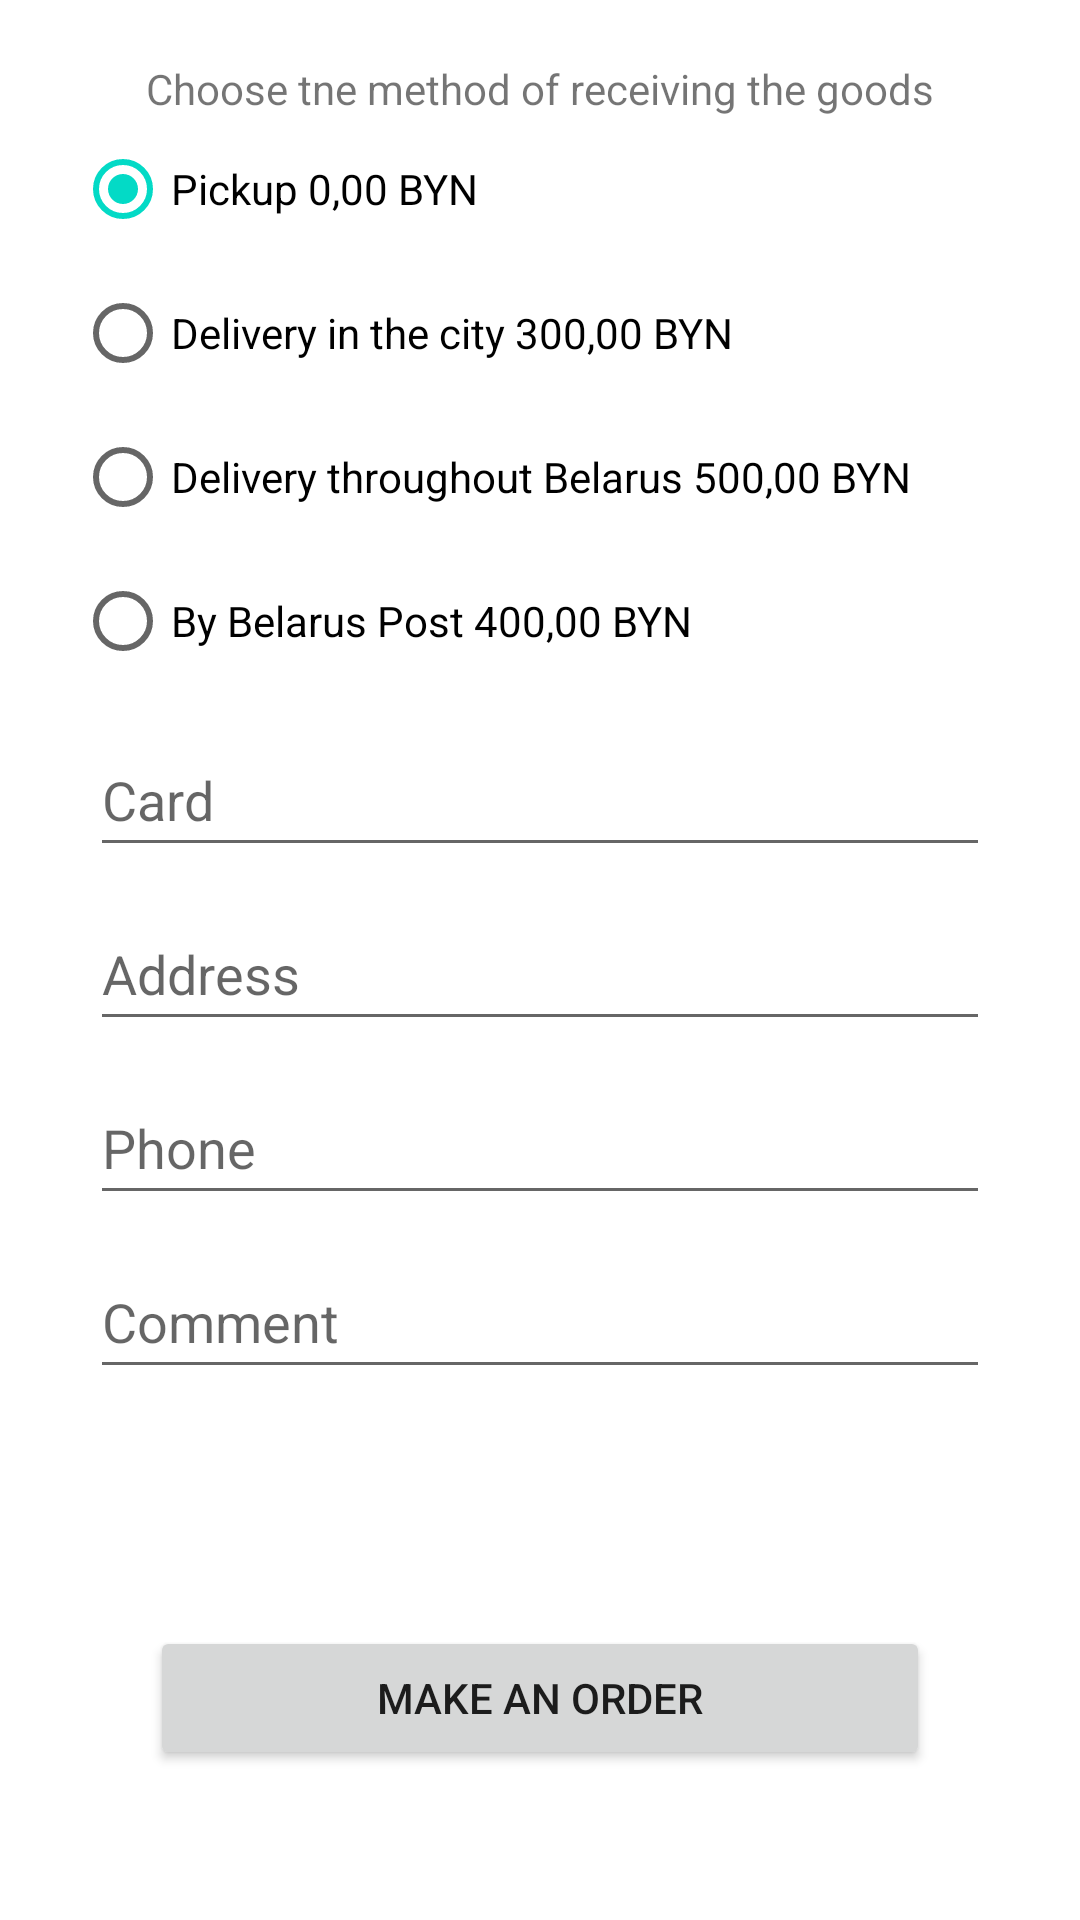

This screen was rendered from an Android layout file. Write that file and the resources it references.
<!-- AndroidManifest.xml: application theme Theme.Book_Store -->
<!-- res/layout/fragment_order.xml -->
<?xml version="1.0" encoding="utf-8"?>
<RelativeLayout
    xmlns:android="http://schemas.android.com/apk/res/android"
    android:layout_width="match_parent"
    android:layout_height="match_parent"
    android:orientation="vertical">

    <ScrollView
        android:layout_width="match_parent"
        android:layout_height="match_parent"
        android:orientation="vertical">
        <RelativeLayout
            android:layout_width="match_parent"
            android:layout_height="wrap_content">
            <TextView
                android:id="@+id/s_and_p_text"
                android:layout_width="wrap_content"
                android:layout_height="wrap_content"
                android:layout_marginTop="20dp"
                android:layout_centerHorizontal="true"
                android:text="@string/text_wey_get"/>
            <RadioGroup
                android:id="@+id/s_and_p_radio_group"
                android:layout_width="match_parent"
                android:layout_height="wrap_content"
                android:layout_below="@id/s_and_p_text"
                android:orientation="vertical"
                android:layout_marginLeft="25dp"
                android:layout_marginRight="25dp">

                <RadioButton
                    android:id="@+id/s_and_p_rb_1"
                    android:layout_width="match_parent"
                    android:layout_height="wrap_content"
                    android:text="@string/text_pickup"
                    android:checked="true" />

                <RadioButton
                    android:id="@+id/s_and_p_rb_2"
                    android:layout_width="match_parent"
                    android:layout_height="wrap_content"
                    android:text="@string/text_delivery"/>

                <RadioButton
                    android:id="@+id/s_and_p_rb_3"
                    android:layout_width="match_parent"
                    android:layout_height="wrap_content"
                    android:text="@string/text_delivery_county"/>

                <RadioButton
                    android:id="@+id/s_and_p_rb_4"
                    android:layout_width="match_parent"
                    android:layout_height="wrap_content"
                    android:text="@string/text_delivery_post_office"/>
            </RadioGroup>

            <EditText
                android:id="@+id/s_and_p_card"
                android:layout_width="match_parent"
                android:layout_height="wrap_content"
                android:layout_below="@id/s_and_p_radio_group"
                android:layout_marginLeft="30dp"
                android:layout_marginTop="10dp"
                android:layout_marginRight="30dp"
                android:hint="@string/text_card"
                android:inputType="numberDecimal"
                android:minHeight="48dp"
                android:singleLine="true" />

            <EditText
                android:id="@+id/s_and_p_address"
                android:layout_width="match_parent"
                android:layout_height="wrap_content"
                android:layout_below="@id/s_and_p_card"
                android:layout_marginLeft="30dp"
                android:layout_marginTop="10dp"
                android:layout_marginRight="30dp"
                android:hint="@string/text_address"
                android:minHeight="48dp"
                android:singleLine="true" />

            <EditText
                android:id="@+id/s_and_p_phone"
                android:layout_width="match_parent"
                android:layout_height="wrap_content"
                android:layout_below="@id/s_and_p_address"
                android:layout_marginLeft="30dp"
                android:layout_marginTop="10dp"
                android:layout_marginRight="30dp"
                android:hint="@string/phone"
                android:inputType="phone"
                android:maxLength="13"
                android:minHeight="48dp"
                android:singleLine="true" />

            <EditText
                android:id="@+id/s_and_p_message"
                android:layout_width="match_parent"
                android:layout_height="wrap_content"
                android:layout_below="@id/s_and_p_phone"
                android:layout_marginLeft="30dp"
                android:layout_marginTop="10dp"
                android:layout_marginRight="30dp"
                android:hint="@string/text_comment"
                android:minHeight="48dp"
                android:singleLine="true" />
        </RelativeLayout>
    </ScrollView>

    <Button
        android:id="@+id/s_and_p_make_order_button"
        android:layout_width="match_parent"
        android:layout_height="wrap_content"
        android:layout_alignParentBottom="true"
        android:layout_centerHorizontal="true"
        android:layout_marginStart="50dp"
        android:layout_marginTop="50dp"
        android:layout_marginEnd="50dp"
        android:layout_marginBottom="50dp"
        android:text="@string/button_order" />
</RelativeLayout>
<!-- resources referenced by this layout -->
<resources>
  <string name="button_order">Make an order</string>
  <string name="phone">Phone</string>
  <string name="text_address">Address</string>
  <string name="text_card">Card</string>
  <string name="text_comment">Comment</string>
  <string name="text_delivery">Delivery in the city 300,00 BYN</string>
  <string name="text_delivery_county">Delivery throughout Belarus 500,00 BYN</string>
  <string name="text_delivery_post_office">By Belarus Post 400,00 BYN</string>
  <string name="text_pickup">Pickup  0,00 BYN</string>
  <string name="text_wey_get">Choose tne method of receiving the goods</string>
  <style name="Theme.Book_Store" parent="Theme.MaterialComponents.DayNight.DarkActionBar">
          
          <item name="colorPrimary">#292223</item>
  
          
      </style>
</resources>
